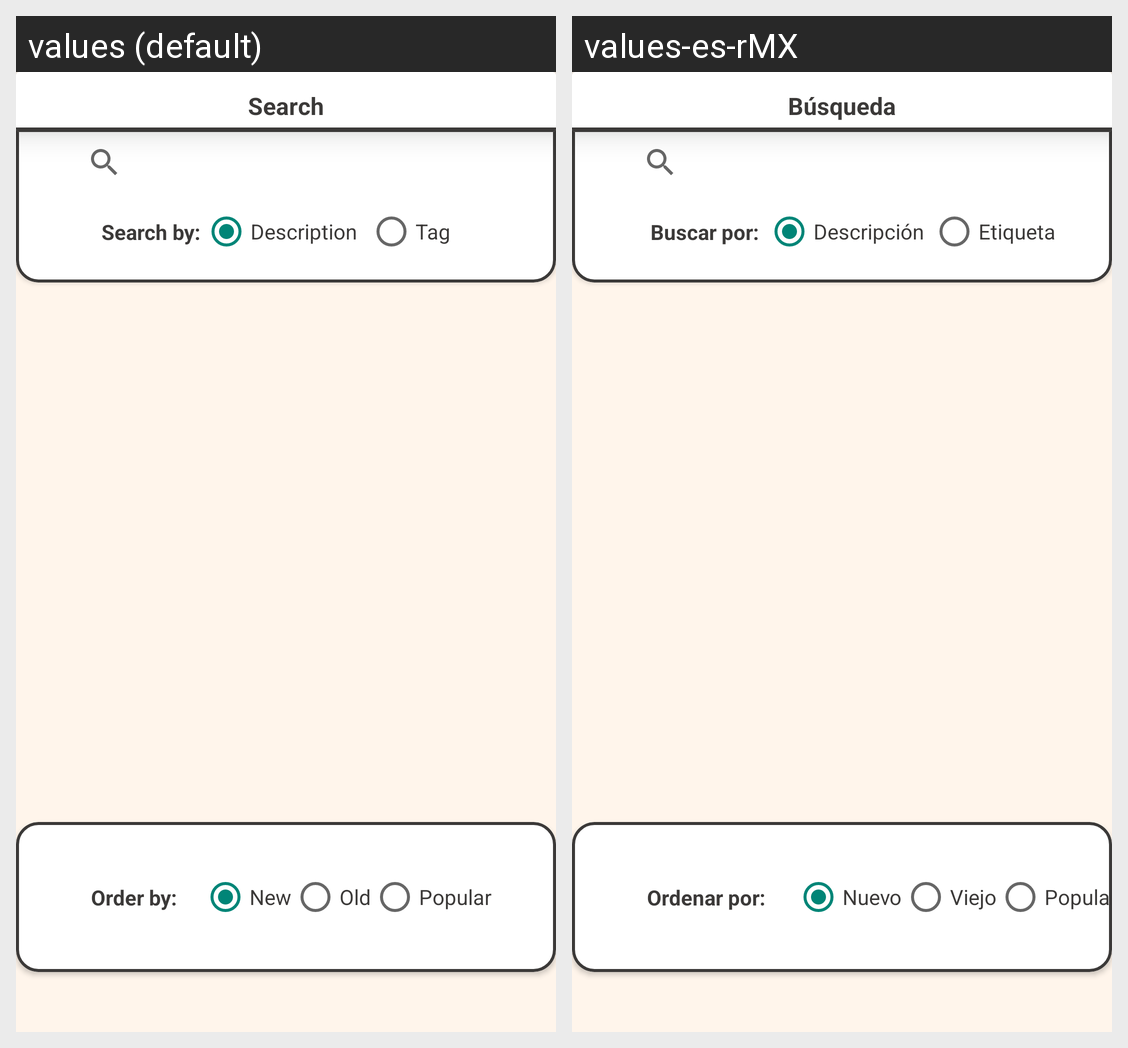

The same Android screen rendered under two of its app's locales, left to right. List the strings drawn on it with the default value and each locale's translation.
Android screen res/layout/fragment_busqueda.xml rendered under 2 locales, left to right: values (default), values-es-rMX. Device: Nexus 5 (rendered at 1080×1920; each locale shown at half size, 540×960, under a caption strip naming it); theme Theme.PhotoPet.
Strings drawn on this screen, with the default value and each locale's value (text and hints the layout hard-codes, and strings that could not be matched under every locale, appear in the picture but are not listed):

searchtab
  values: Search
  values-es-rMX: Búsqueda

SearchTitleradios
  values: Search by:
  values-es-rMX: Buscar por: 

Searchradio1
  values: Description
  values-es-rMX: Descripción

Searchradio2
  values: Tag
  values-es-rMX: Etiqueta

Order
  values: Order by:
  values-es-rMX: Ordenar por: 

Orderadio1
  values: New
  values-es-rMX: Nuevo

Orderradio3
  values: Old
  values-es-rMX: Viejo

Orderradio2
  values: Popular
  values-es-rMX: Popular
